Run: headless pygame with SDL's dummy video driver; simulated clock (each Clock.tick advances the game by its frame time, no real sleeping); random seed 0; keys injected as events and as key.get_pressed() state; no mouse input.
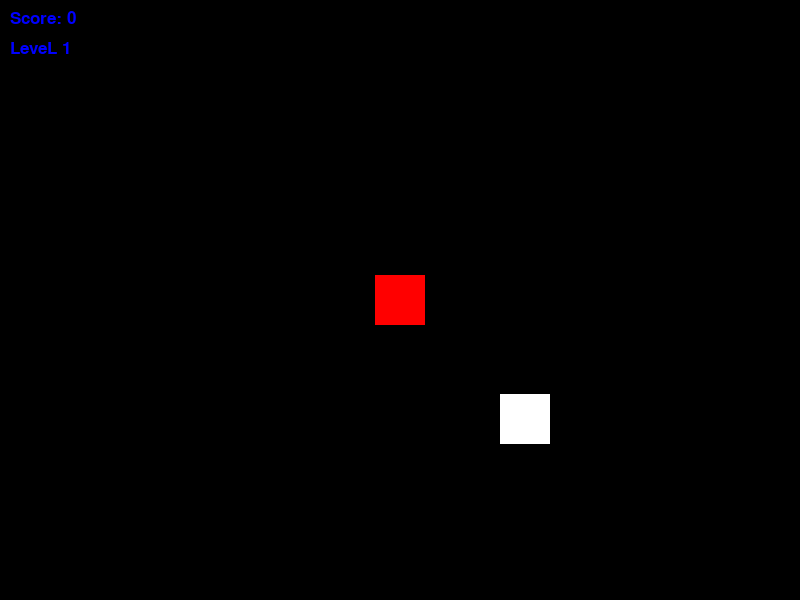
Frame 1 of 4 · flips 1–60 · no input
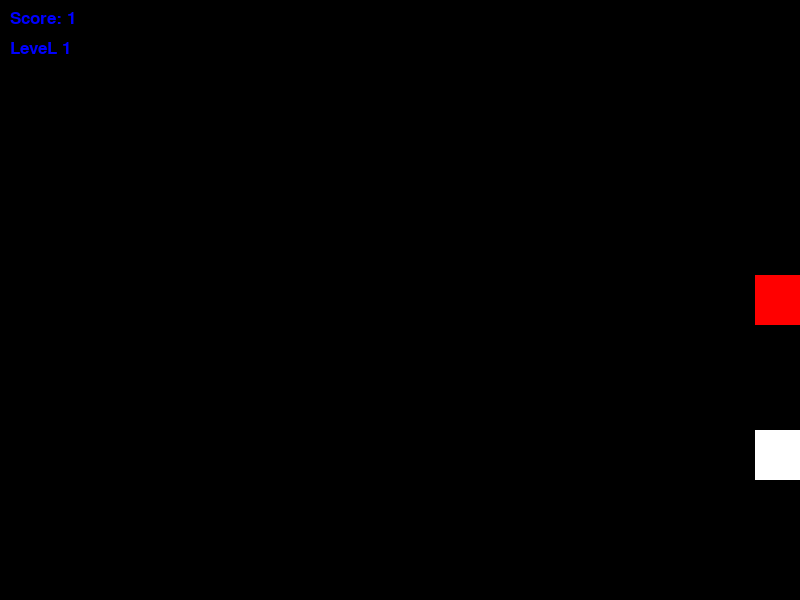
Frame 2 of 4 · flips 61–180 · tapped SPACE, RETURN · held RIGHT (→), D
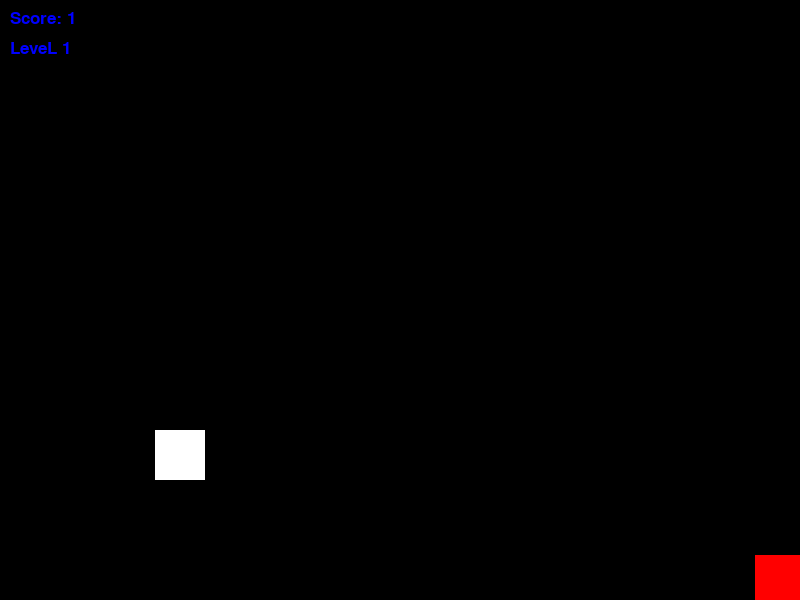
Frame 3 of 4 · flips 181–300 · held DOWN (↓), S
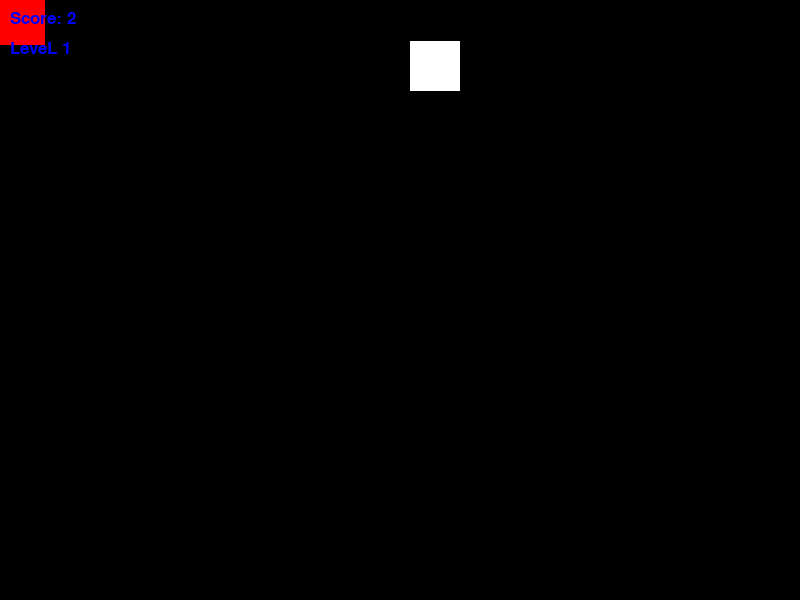
Frame 4 of 4 · flips 301–420 · held LEFT (←), A, UP (↑), W

The pygame program that drew these frames:

import pygame
import random

pygame.init()
#Определяем цвета
BLACK = (0,0,0)
WHITE = (255,255,255)
RED = (255,0,0)
BLUE = (0,0,255)
#Определяем размер игрового окна
WIDTH = 800
HEIGHT = 600
WIN_SIZE = (WIDTH,HEIGHT)
#Создаём окно игры и запись в title
screen = pygame.display.set_mode(WIN_SIZE)
pygame.display.set_caption('My first game')
#Контроллер фпс
clock = pygame.time.Clock()
#Определяем границы экрана

top_boundary = 0
bottom_boundary = HEIGHT
left_boundary = 0
right_boundary = WIDTH
#Определение размеров игрока и препятсвий
player_width = 50
player_height = 50
obstacle_width = 50
obstacle_height = 50

#Определение скорости движения игрока и препятсвий
player_speed = 10
obstacle_speed = 5
score = 0
level = 1
# Определение начальных позиций игрока и препятсвий
player_x = WIDTH/2 - player_width/2
player_y = HEIGHT/2 - player_height/2
obstacle_x = WIDTH
obstacle_y = random.randint(top_boundary,bottom_boundary - obstacle_height)

#Переменная флажок для проигрыша
game_over = False
#Функция для отображения текста на экране
def display_text(text,font_size,x,y,color):
    font = pygame.font.Font(None,font_size)
    text_surface = font.render(text,True,color)
    screen.blit(text_surface,(x,y))

#Основной игровой цикл
while not(game_over):
    for event in pygame.event.get():
        if event.type == pygame.QUIT:
            game_over = True
    #Обработка нажатий клавиш
    keys = pygame.key.get_pressed()
    if keys[pygame.K_UP] and player_y > top_boundary:
        player_y -= player_speed
    if keys[pygame.K_DOWN] and player_y < bottom_boundary - player_height:
        player_y += player_speed
    if keys[pygame.K_LEFT] and player_x > left_boundary:
        player_x -= player_speed
    if keys[pygame.K_RIGHT] and player_x < right_boundary-player_width:
        player_x += player_speed
    #Движение препятсвия
    obstacle_x -= obstacle_speed
    
    #Если препятсвие вышло за пределы экрана, генерируется новое препятсвие
    if obstacle_x + obstacle_width <0:
        obstacle_x = WIDTH
        obstacle_y = random.randint(top_boundary,bottom_boundary - obstacle_height)
        score += 1
        if score % 5 == 0: #Повышение уровня каждые 10 очков
            level += 1
            obstacle_speed += 1
    
    #Проверка столкновения игрока с препятствием
    if player_x + player_width > obstacle_x and player_x < obstacle_x + obstacle_width and player_y + player_height > obstacle_y and player_y < obstacle_y + obstacle_height:
        game_over = True
    screen.fill(BLACK)
    
    #Отрисовка игрока и препятсвия
    pygame.draw.rect(screen,RED,(player_x,player_y,player_width,player_height))
    pygame.draw.rect(screen,WHITE,(obstacle_x,obstacle_y,obstacle_width,obstacle_height))
    
    #Отображем на экране информацию
    display_text(f'Score: {score}', 25, 10, 10, BLUE)
    display_text(f'LeveL {level}', 25,10,40,BLUE)

    pygame.display.update()
    clock.tick(60)

pygame.quit()
